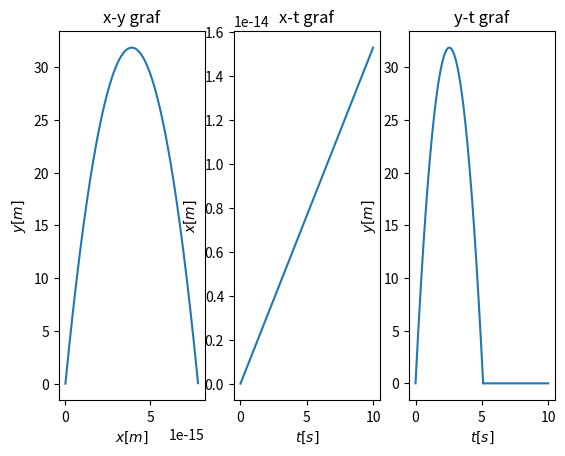

Reproduce this figure in Python.
#Napišite program u kojem korisnik definira iznos početne brzine v0 u m/si kut otklona θ u stupnjevima. 
#Neka program crta x − y, x − t i y − t graf za prvih 10 sekundi gibanja u dvije dimenzije. Diferencijalne jednadžbe
#rješavajte numerički. Pripazite na oznake i mjerne jedinice x i y osi na svim grafovima.
import numpy as np
import matplotlib.pyplot as plt

def kosi_hitac(v0, kut_st):

    t=np.arange(0,10, 0.001)
    kut_rad= kut_st*np.pi/180

    brzine_y=np.zeros((len(t), 1))
    brzine_y[0]=float(v0*np.sin(kut_rad))
    list_y=np.zeros((len(t), 1))

    brzine_x=np.zeros((len(t), 1))
    brzine_x[0]=v0*np.cos(kut_rad)
    list_x=np.zeros((len(t), 1))
    v0_x=float(v0*np.cos(kut_rad))

    for j in range(len(t)-1):
        brzine_y[j+1]=brzine_y[j] - 9.81*0.001
        list_y[j+1]=list_y[j] + brzine_y[j]*0.001
        if list_y[j]<0:
            break
        xx=list_x[:j]
        yy=list_y[:j]

    for i in range(len(t)-1):
        list_x[i+1]=list_x[i] + v0_x*0.001

        
    plt.subplot(1, 3 ,1)
    plt.plot(xx,yy)
    plt.title('x-y graf')
    plt.xlabel('$x[m]$')
    plt.ylabel('$y[m]$')

    plt.subplot(1, 3 ,2)
    plt.plot(t,list_x)
    plt.title('x-t graf')
    plt.xlabel('$t[s]$')
    plt.ylabel('$x[m]$')

    plt.subplot(1, 3 ,3)
    plt.plot(t,list_y)
    plt.title('y-t graf')
    plt.xlabel('$t[s]$')
    plt.ylabel('$y[m]$')

    plt.show()

kosi_hitac(25, 90)



